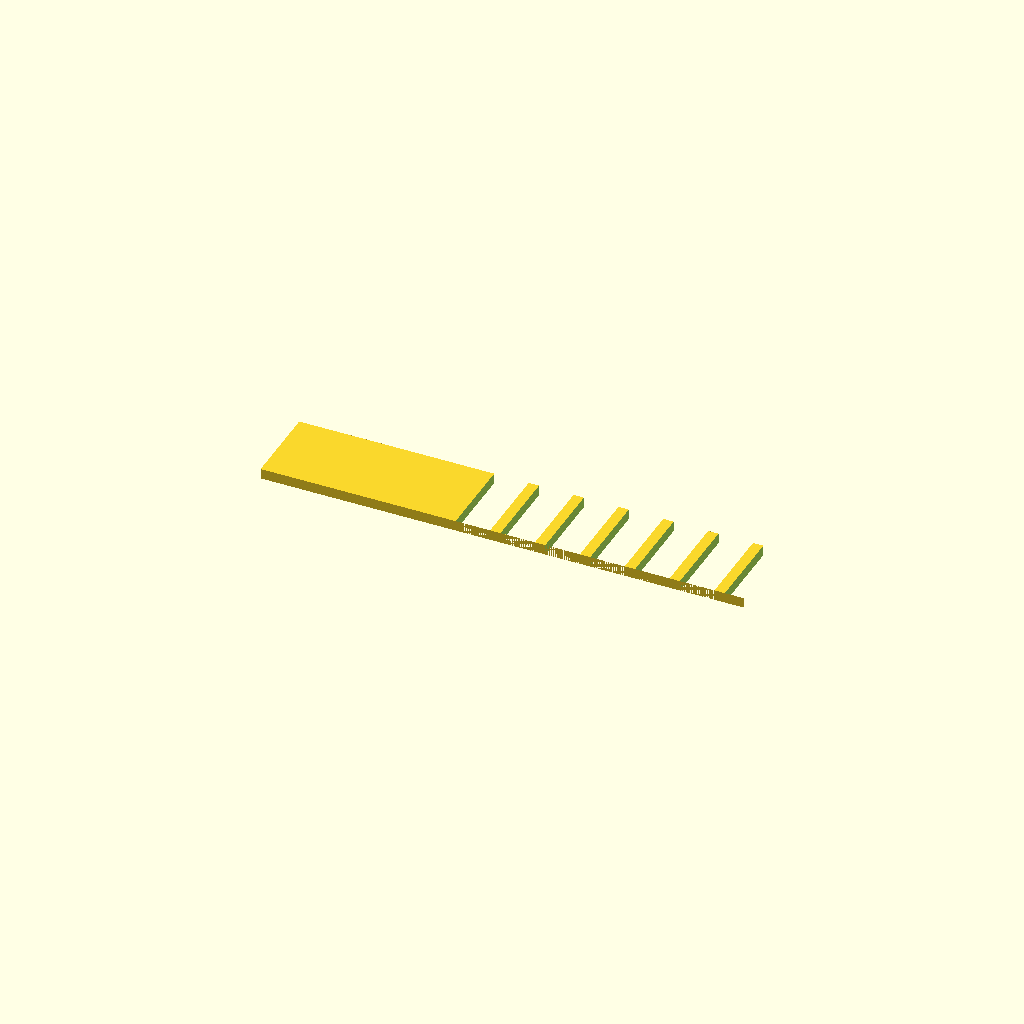
Cell 1: the model at its default parameters.
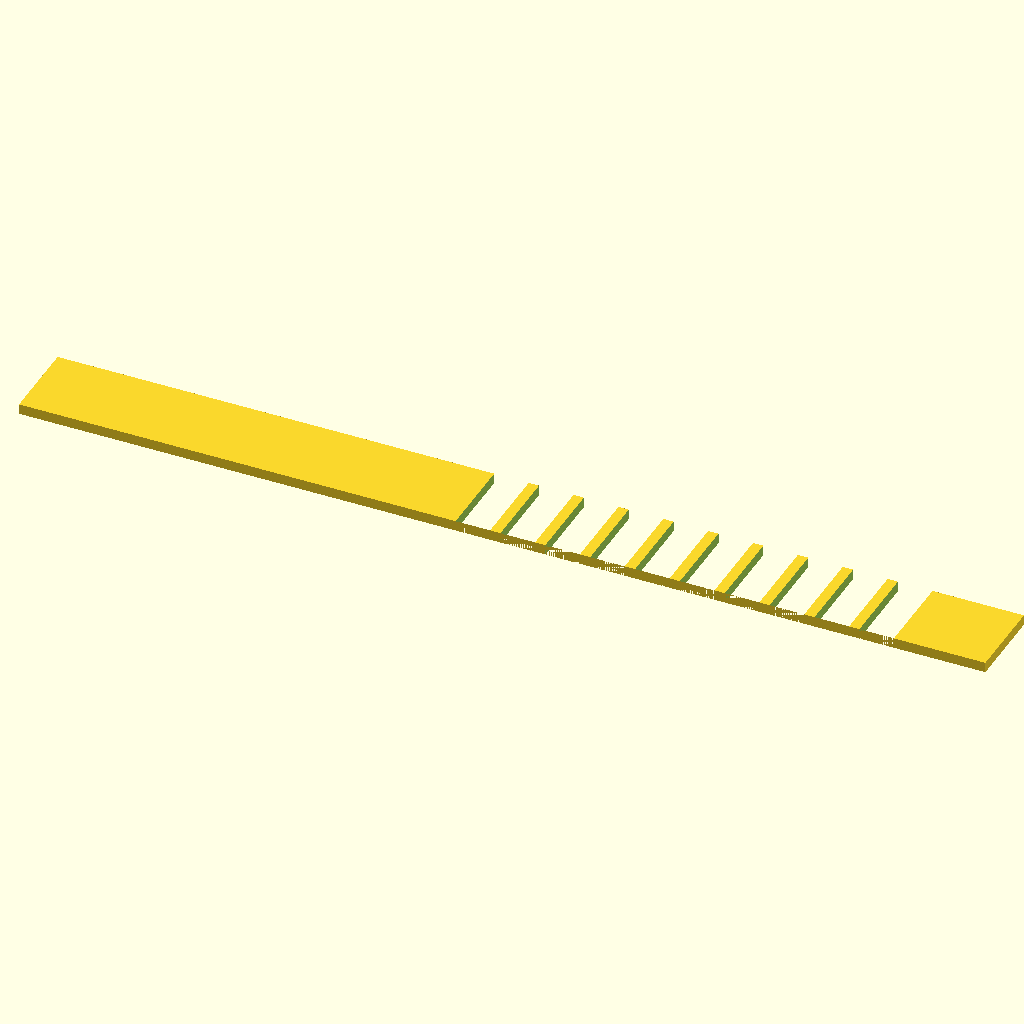
Cell 2: spine_len = 140 (everything else at default).
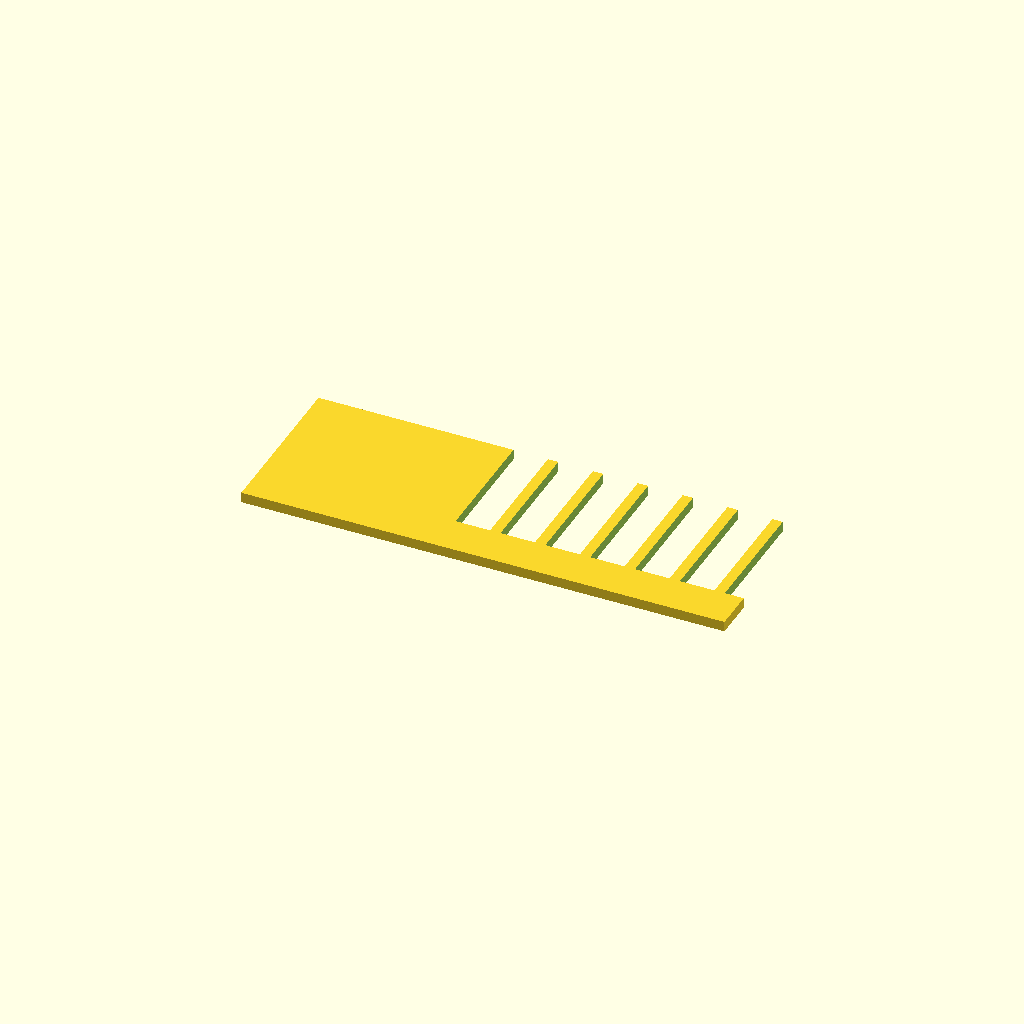
Cell 3: spine_wid = 24 (everything else at default).
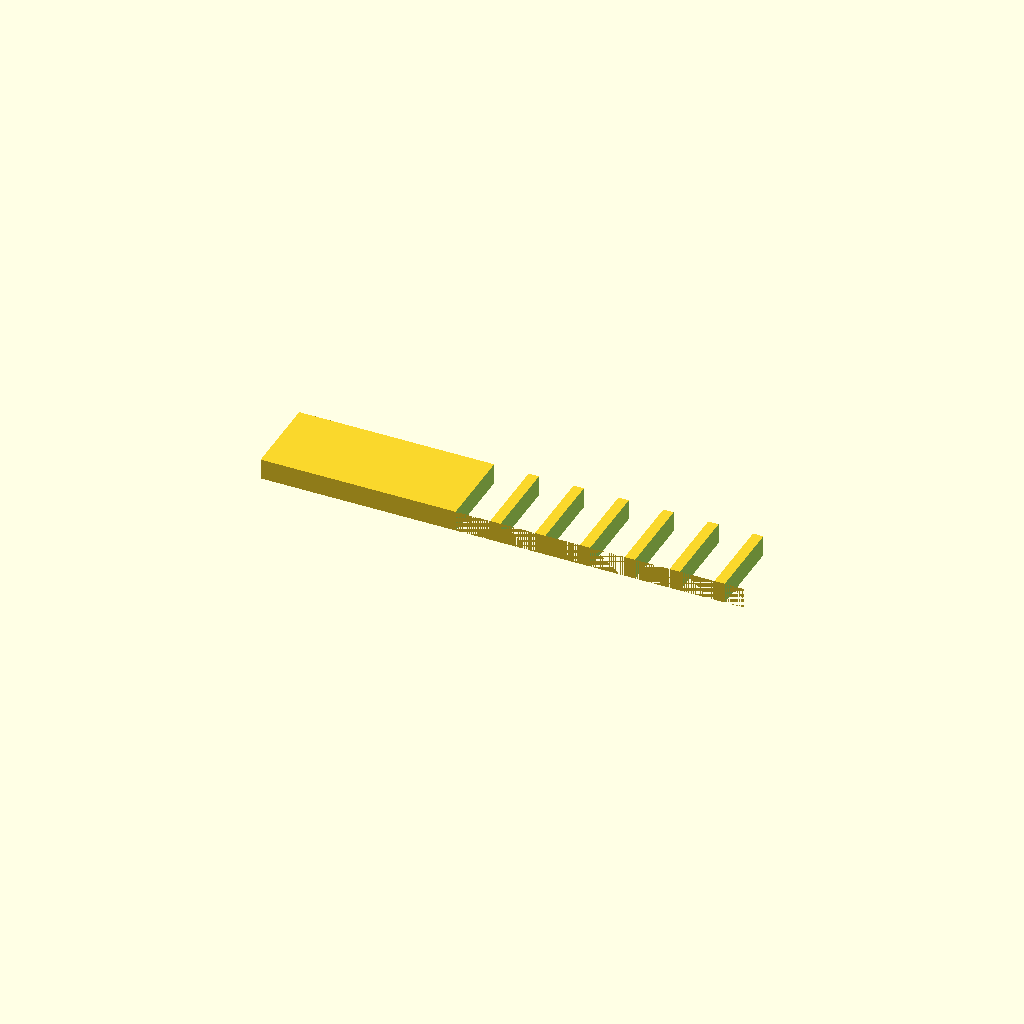
Cell 4: plate_thk = 3 (everything else at default).
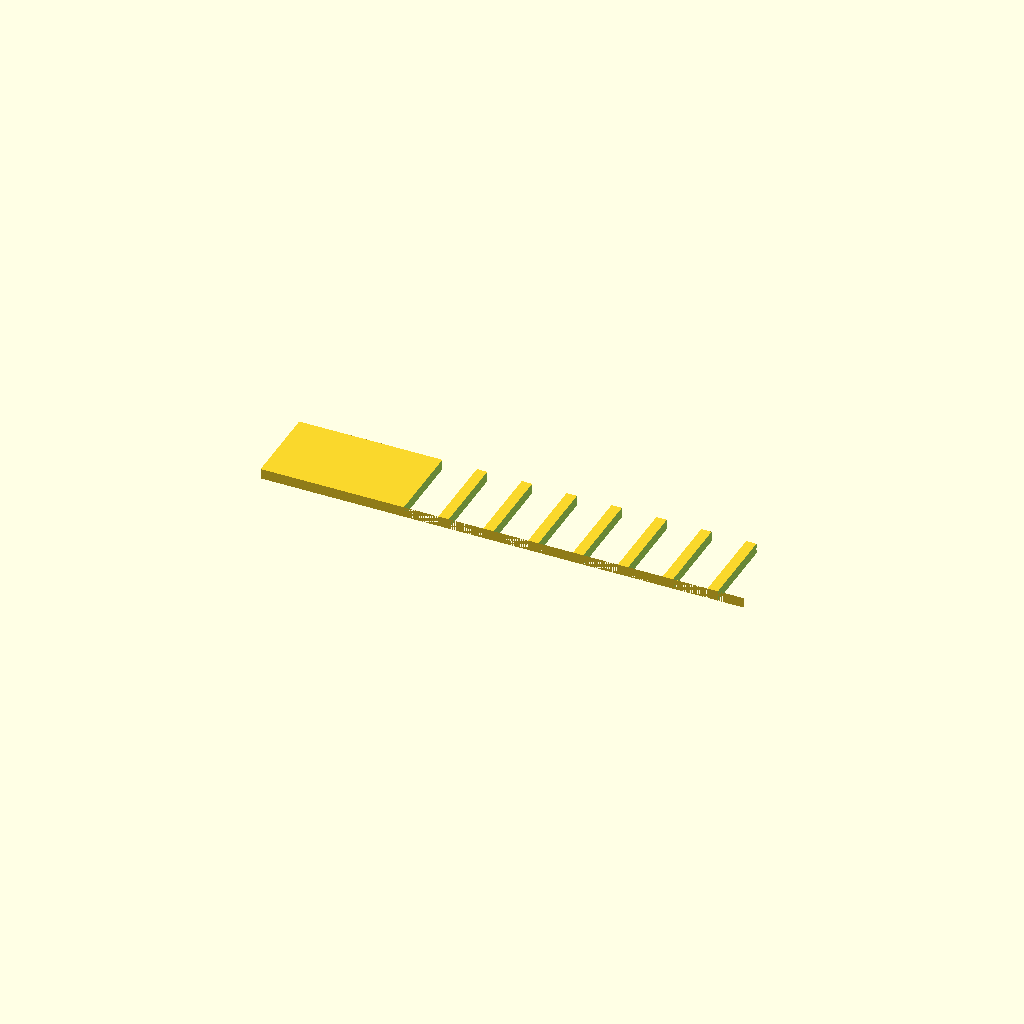
Cell 5: tooth_count = 20 (everything else at default).
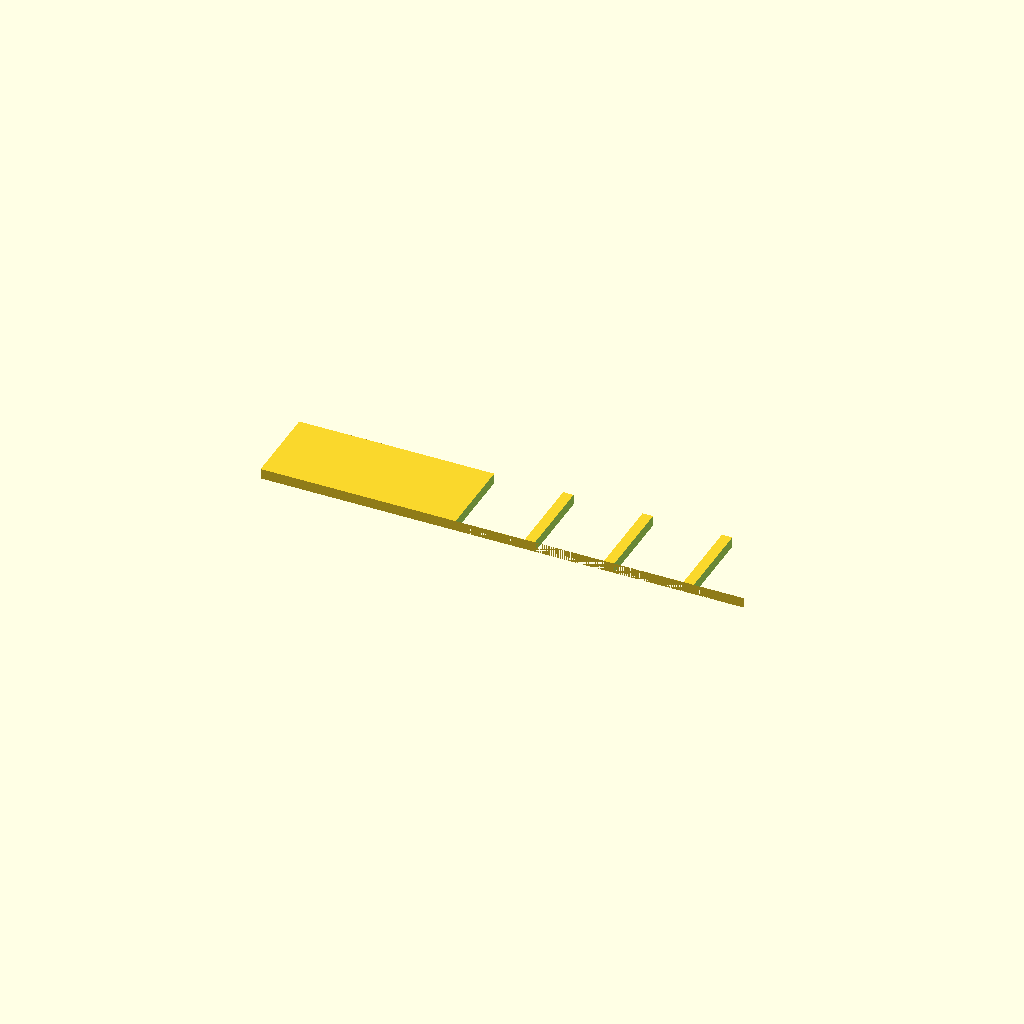
Cell 6: tooth_w = 10 (everything else at default).
All cells are drawn from one camera (rotation 55°, 0°, 25°, orthographic, colour scheme Cornfield), so only the parameter changes between them.
The OpenSCAD source (bench/results/gpu-v5s1-g2/code/scadcoder-v5s1/gel_comb_10well_s2_a2.scad):
// 10-well comb for casting agarose gels, printed lying flat
// Units: mm. Print orientation: flat on bed, teeth pointing -Y.

// ---------- Parameters ----------
spine_len      = 70;    // spine (back bar) length along X
spine_wid      = 12;    // spine width along Y
plate_thk      = 1.5;   // comb plate thickness along Z

tooth_count    = 10;    // number of teeth
tooth_w        = 5.0;   // tooth width along X
tooth_len      = 12;    // tooth length along Y
tooth_gap      = 1.5;   // gap between neighbouring teeth along X

eps            = 0.5;   // cutter overshoot past top/bottom faces
$fn            = 64;    // curve resolution (no curves here, set per rules)

// ---------- Derived ----------
row_start_x = -(tooth_count - 1) * tooth_gap / 2;  // first tooth left edge
row_end_x   = row_start_x + tooth_count * tooth_w + (tooth_count - 1) * tooth_gap;  // last tooth right edge

// ---------- Model ----------
difference() {
    // Base plate
    translate([-spine_len / 2, -spine_wid / 2, 0])
        cube([spine_len, spine_wid, plate_thk]);

    // Teeth, cut from -Y side, centred on spine in X
    for (i = [0 : tooth_count - 1]) {
        translate([row_start_x + i * (tooth_w + tooth_gap),
                   -tooth_len / 2,
                   -eps])
            cube([tooth_w, tooth_len + spine_wid / 2 + 1, plate_thk + 2 * eps]);
    }
}
Customizer parameters (derived from the source; name, type, default, range or options):
spine_len: number, default 70
spine_wid: number, default 12
plate_thk: number, default 1.5
tooth_count: number, default 10
tooth_w: number, default 5
tooth_len: number, default 12
tooth_gap: number, default 1.5
eps: number, default 0.5
